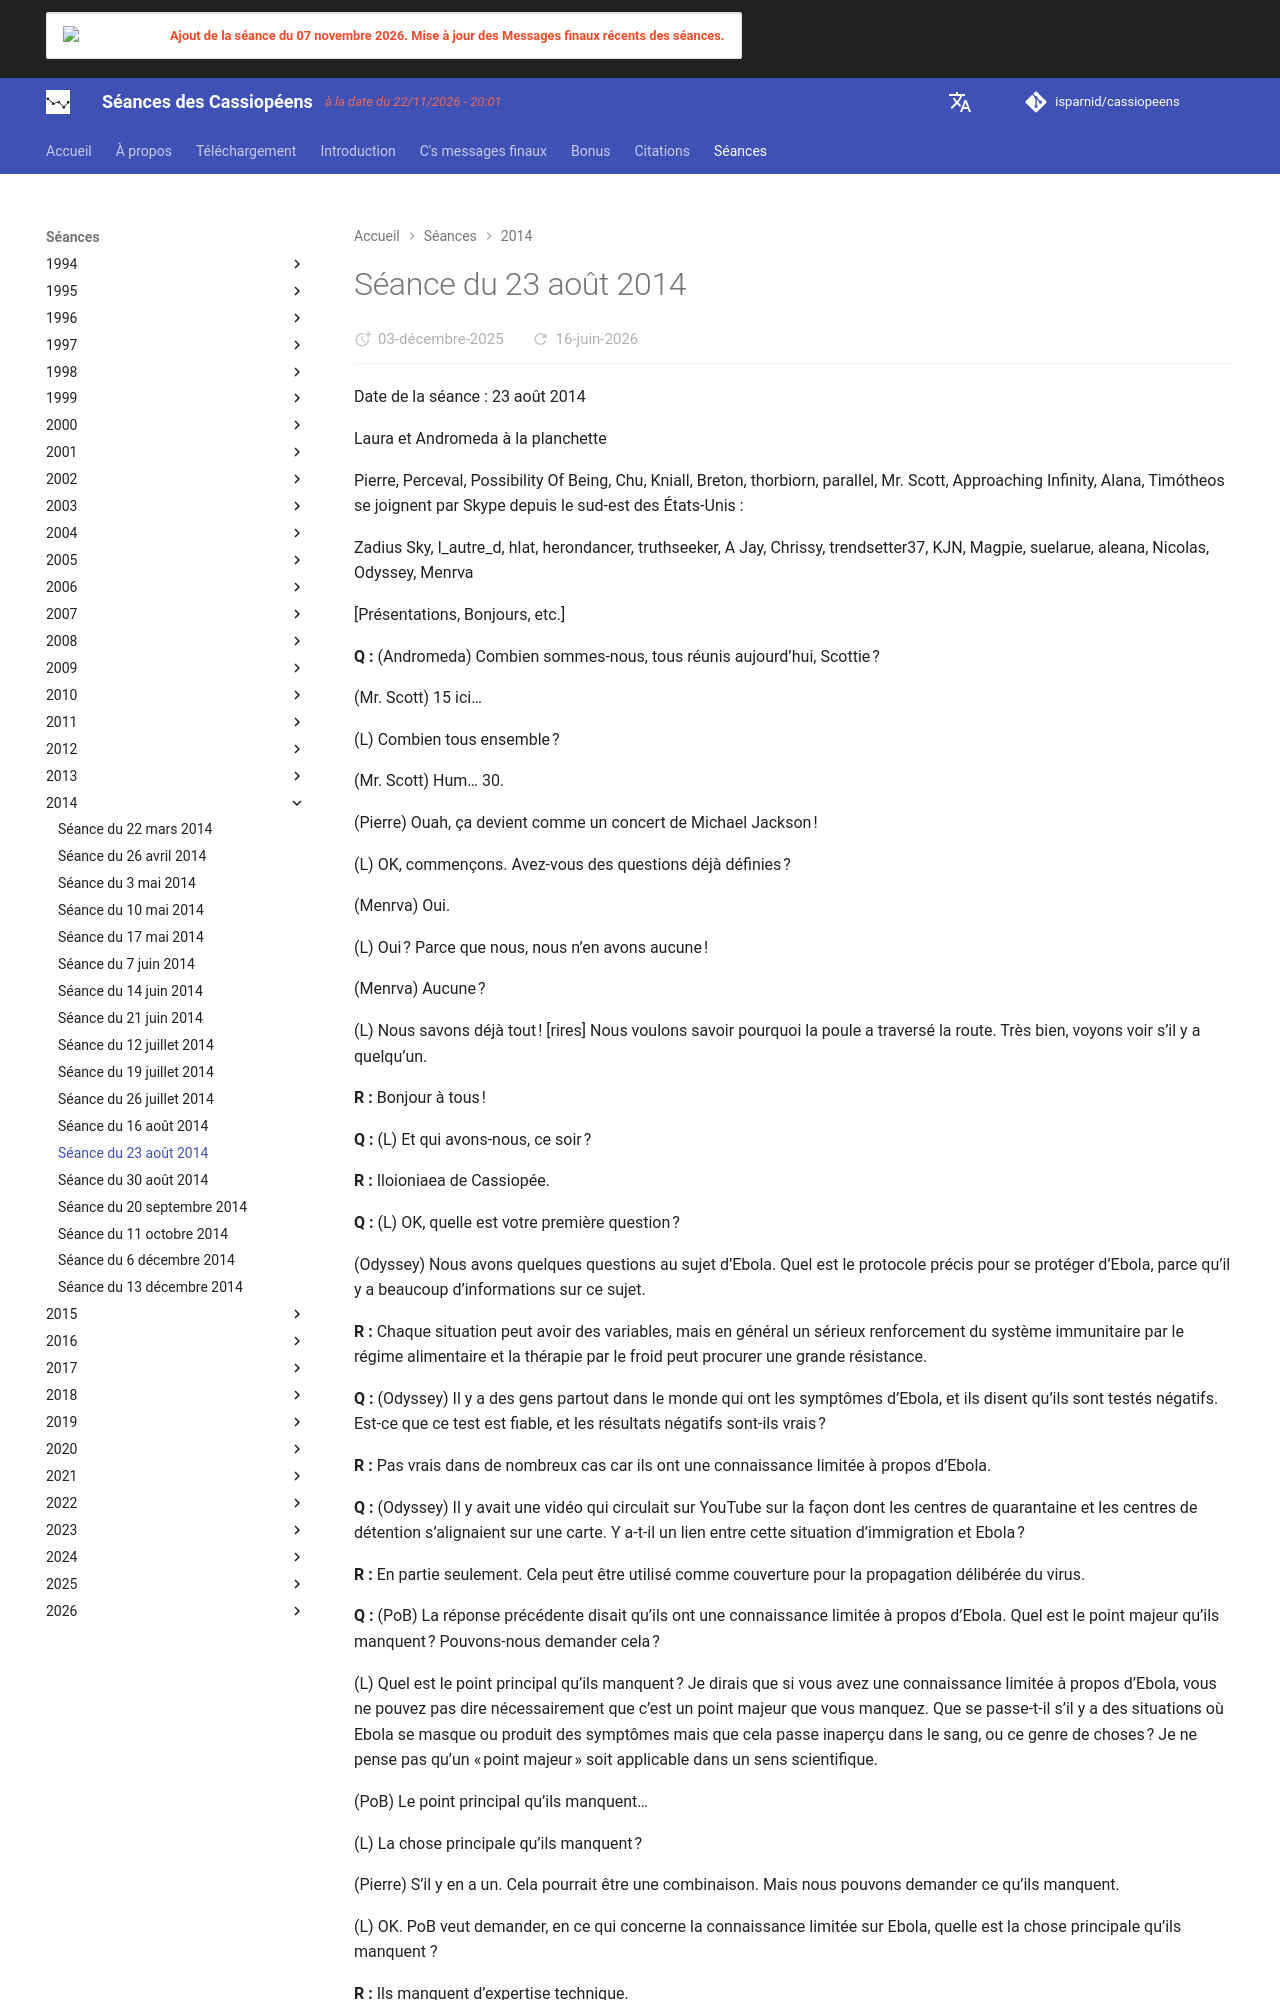

repository: isparnid/cassiopeens · page: séances/2014/2014-08-23/index.html · generator: mkdocs

---
title: "Séance du 23 août 2014"
date:
  created: 2026-01-24
  updated: 2026-01-24
---

# Séance du 23 août 2014

Date de la séance : 23 août 2014

Laura et Andromeda à la planchette 

Pierre, Perceval, Possibility Of Being, Chu, Kniall, Breton, thorbiorn, parallel, Mr. Scott, Approaching Infinity, Alana, Timótheos
se joignent par Skype depuis le sud-est des États-Unis : 

Zadius Sky, l_autre_d, hlat, herondancer, truthseeker, A Jay, Chrissy, trendsetter37, KJN, Magpie, suelarue, aleana, Nicolas, Odyssey, Menrva

[Présentations, Bonjours, etc.]

**Q :** (Andromeda) Combien sommes-nous, tous réunis aujourd’hui, Scottie ? 

(Mr. Scott) 15 ici… 

(L) Combien tous ensemble ? 

(Mr. Scott) Hum… 30. 

(Pierre) Ouah, ça devient comme un concert de Michael Jackson ! 

(L) OK, commençons. Avez-vous des questions déjà définies ? 

(Menrva) Oui. 

(L) Oui ? Parce que nous, nous n’en avons aucune ! 

(Menrva) Aucune ? 

(L) Nous savons déjà tout ! [rires] Nous voulons savoir pourquoi la poule a traversé la route. Très bien, voyons voir s’il y a quelqu’un. 

**R :** Bonjour à tous ! 

**Q :** (L) Et qui avons-nous, ce soir ? 

**R :** Iloioniaea de Cassiopée. 

**Q :** (L) OK, quelle est votre première question ? 

(Odyssey) Nous avons quelques questions au sujet d’Ebola. Quel est le protocole précis pour se protéger d’Ebola, parce qu’il y a beaucoup d’informations sur ce sujet. 

**R :** Chaque situation peut avoir des variables, mais en général un sérieux renforcement du système immunitaire par le régime alimentaire et la thérapie par le froid peut procurer une grande résistance. 

**Q :** (Odyssey) Il y a des gens partout dans le monde qui ont les symptômes d’Ebola, et ils disent qu’ils sont testés négatifs. Est-ce que ce test est fiable, et les résultats négatifs sont-ils vrais ? 

**R :** Pas vrais dans de nombreux cas car ils ont une connaissance limitée à propos d’Ebola. 

**Q :** (Odyssey) Il y avait une vidéo qui circulait sur YouTube sur la façon dont les centres de quarantaine et les centres de détention s’alignaient sur une carte. Y a-t-il un lien entre cette situation d’immigration et Ebola ? 

**R :** En partie seulement. Cela peut être utilisé comme couverture pour la propagation délibérée du virus. 

**Q :** (PoB) La réponse précédente disait qu’ils ont une connaissance limitée à propos d’Ebola. Quel est le point majeur qu’ils manquent ? Pouvons-nous demander cela ? 

(L) Quel est le point principal qu’ils manquent ? Je dirais que si vous avez une connaissance limitée à propos d’Ebola, vous ne pouvez pas dire nécessairement que c’est un point majeur que vous manquez. Que se passe-t-il s’il y a des situations où Ebola se masque ou produit des symptômes mais que cela passe inaperçu dans le sang, ou ce genre de choses ? Je ne pense pas qu’un « point majeur » soit applicable dans un sens scientifique. 

(PoB) Le point principal qu’ils manquent… 

(L) La chose principale qu’ils manquent ? 

(Pierre) S’il y en a un. Cela pourrait être une combinaison. Mais nous pouvons demander ce qu’ils manquent. 

(L) OK. PoB veut demander, en ce qui concerne la connaissance limitée sur Ebola, quelle est la chose principale qu’ils manquent ?

**R :** Ils manquent d’expertise technique. 

**Q :** (Perceval) Puis-je demander à propos de la réponse « cela peut être utilisé comme couverture pour une propagation délibérée du virus », est-ce un plan pour délibérément propager le virus ? 

**R :** Cela a toujours été « un plan ». 

**Q :** (Pierre) Et il y a eu des cas de propagation d’un virus sur des populations, comme avec les Amérindiens. Donc, ils peuvent le faire à nouveau, et Ebola est leur couverture. [Note : les problèmes liés à l’immigration sont censés être la couverture]

(Perceval) Oui, mais je veux dire dans le sens qu’Ebola serait la peste majeure qui balayerait le monde et tuerait des millions d’Américains… ce genre de choses ; pas leur propre peuple. 

**R :** Ils pourraient avoir un « Frankenstein » entre les mains. 

**Q :** (Chu) Donc, pire qu’Ebola. Mutant, insolite… 

(L) En d’autres mots, ils ont mis au monstre la tête de quelqu’un de normal ! Haha ! Désolée… [rires]

(Andromeda) Oh, ciel… 

(L) Très bien, question suivante ?
